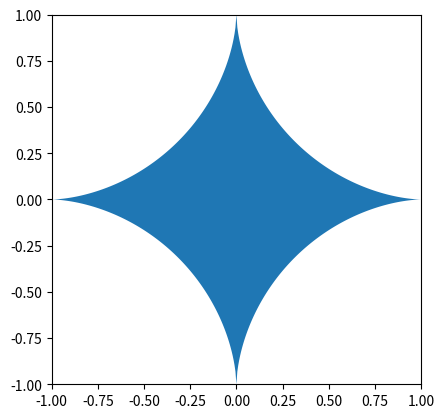

Write the Python code that produced this figure.
import numpy as np
import matplotlib.pyplot as plt
from matplotlib.patches import Polygon
from scipy.spatial.transform import Rotation as R


def plt_polygon(vertices):
    _, ax = plt.subplots()
    polygon = Polygon(vertices[:,:2])
    ax.add_patch(polygon)
    ax.set_xlim([min(vertices[:,0]), max(vertices[:,0])])
    ax.set_ylim([min(vertices[:,1]), max(vertices[:,1])])
    ax.set_aspect('equal')
    plt.show()


def vertices_from_function(func, input_values=np.linspace(-1,1)):
    vertices = [func(val) for val in input_values]
    return np.array(vertices)


def n_gon(n):
    func = lambda phi: [np.cos(phi), np.sin(phi), 0]
    phi = np.linspace(0, 2 * np.pi, n, endpoint=False)
    return vertices_from_function(func, phi)


def circle(detail=200):
    return n_gon(detail)


def star(spikiness=2.5, num_spikes=5):
    rot_vec = [0, 0, np.pi / num_spikes]
    rotation = R.from_rotvec(rot_vec)

    outer_polygon = n_gon(num_spikes)
    inner_polygon = outer_polygon / spikiness
    inner_polygon = rotation.apply(inner_polygon)

    vertices = np.zeros((2 * num_spikes, 3))
    vertices[0::2] = outer_polygon
    vertices[1::2] = inner_polygon
    return vertices


def squircle(exponent=4):
    func = lambda x: [x, (1 - abs(x)**exponent)**(1 / exponent), 0]

    x_values = np.linspace(-1, 0, 200)
    upper_left = vertices_from_function(func, x_values)
    upper_right = upper_left.copy()
    upper_right[:,0] *= -1
    upper_half = np.append(upper_left, upper_right[::-1], axis=0)
    lower_half = upper_half.copy()[::-1]
    lower_half[:,1] *= -1
    return np.append(upper_half, lower_half, axis=0)


if __name__ == '__main__':
    plt_polygon(squircle(0.6))
    
